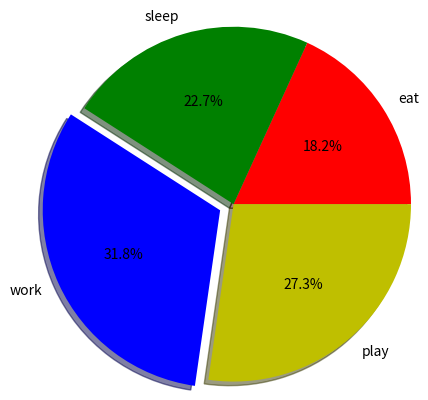

This chart was generated by the following Python code:
import matplotlib.pyplot as plt

slices = [4,5,7,6]

activites = ['eat','sleep','work','play']

colors = ['r','g','b','y']

plt.pie(slices,labels=activites,colors=colors,shadow=True,radius=1.2,explode=(0,0,0.1,0),autopct="%1.1f%%")

plt.show()
